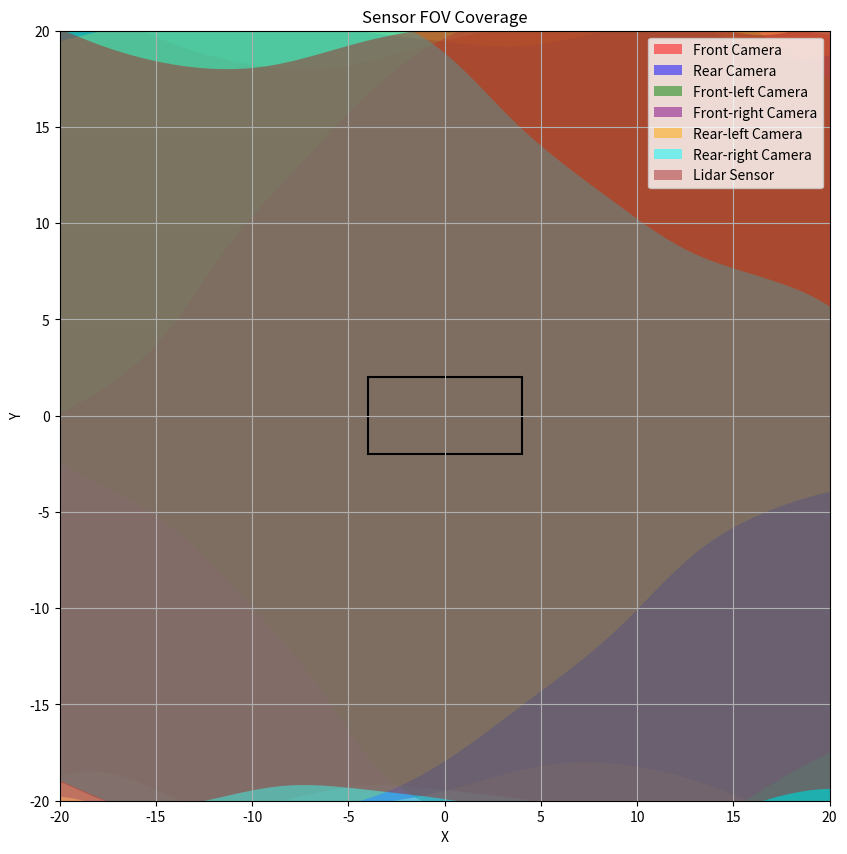

Write the Python code that produced this figure.
'''
calibrated_sensor.json文件与sample_data.json文件最相关。
sample_data.json文件包含了与传感器记录的数据样本相关的信息。
它们之间的关系是通过calibrated_sensor.json中的sensor_token与sample_data.json中的calibrated_sensor_token进行匹配

传感器覆盖分析：分析不同传感器的场景覆盖和重叠区域，以评估传感器布局的有效性和冗余性。
这可以通过结合calibrated_sensor.json中的传感器校准信息和sample_data.json中的数据样本进行实现。
传感器覆盖分析有助于优化传感器布局，提高场景感知的可靠性和鲁棒性
'''
# import json
# import numpy as np
# import matplotlib.pyplot as plt
# from matplotlib.patches import Polygon
# from scipy.spatial.transform import Rotation as R

# # Load calibrated_sensor.json and sample_data.json
# with open('v2.0-mini/calibrated_sensor1.json', 'r') as f:
#     calibrated_sensors = json.load(f)
# with open('v2.0-mini/sample_data1.json', 'r') as f:
#     sample_data = json.load(f)

# # Filter camera sensor data
# camera_calibrated_sensors = [sensor for sensor in calibrated_sensors if 'camera_intrinsic' in sensor]
# camera_sample_data = [data for data in sample_data if data['fileformat'] == 'jpg']


# def compute_fov_polygon(calibrated_sensor, sample_data, max_distance=50):
#     # Get intrinsic and extrinsic camera parameters
#     K = np.array(calibrated_sensor['camera_intrinsic'])
#     rotation = R.from_quat(calibrated_sensor['rotation'])
#     translation = np.array(calibrated_sensor['translation'])

#     # Define image corners in pixel coordinates
#     img_corners = np.array([
#         [0, 0, 1],
#         [0, sample_data['height'] - 1, 1],
#         [sample_data['width'] - 1, sample_data['height'] - 1, 1],
#         [sample_data['width'] - 1, 0, 1]
#     ]).T

#     # Compute image corners in world coordinates
#     world_corners = rotation.as_matrix().T @ np.linalg.inv(K) @ img_corners
#     world_corners = world_corners * translation[2] / world_corners[2, :]
#     world_corners[:2, :] += np.array(translation[:2]).reshape(-1, 1)

#     # Compute direction vectors for image corners
#     direction_vectors = world_corners[:2, :] - np.array(translation[:2]).reshape(-1, 1)
#     direction_vectors /= np.linalg.norm(direction_vectors, axis=0)

#     # Compute far plane corners in world coordinates
#     far_plane_corners = np.array(translation[:2]).reshape(-1, 1) + max_distance * direction_vectors

#     # Combine near and far plane corners to create FOV polygon
#     fov_polygon = np.hstack([world_corners[:2, :], far_plane_corners])

#     return fov_polygon





# # Compute FOV polygons for each camera sensor
# fov_polygons = []
# for sensor in camera_calibrated_sensors:
#     for data in camera_sample_data:
#         if sensor['token'] == data['calibrated_sensor_token']:
#             fov_polygons.append(compute_fov_polygon(sensor, data))

# # Plot FOV polygons
# # Generate a color map with unique colors for each sensor
# num_sensors = len(camera_calibrated_sensors)
# colors = plt.cm.get_cmap('tab10', num_sensors)

# # Plot FOV polygons with unique colors
# fig, ax = plt.subplots()
# for i, (sensor, polygon) in enumerate(zip(camera_calibrated_sensors, fov_polygons)):
#     ax.add_patch(Polygon(polygon.T, edgecolor=colors(i), alpha=0.3, fill=False, label=f'Sensor {i + 1}'))

# ax.set_aspect('equal', 'box')
# plt.xlabel('X (m)')
# plt.ylabel('Y (m)')
# plt.title('Camera Sensors FOV Coverage')
# plt.legend()
# plt.grid()
# plt.show()

# 版本2
# import matplotlib.pyplot as plt
# import numpy as np

# def plot_sensor_fov(x, y, rotation, color, label):
#     width = 60
#     height = 40
#     corners = np.array([[-width/2, -height/2, 1], [width/2, -height/2, 1], [width/2, height/2, 1], [-width/2, height/2, 1]])
#     rot_matrix = np.array([[np.cos(rotation), -np.sin(rotation)], [np.sin(rotation), np.cos(rotation)]])
#     transformed_corners = np.dot(rot_matrix, corners[:, :2].T).T
#     transformed_corners += np.array([x, y])
#     plt.fill(transformed_corners[:, 0], transformed_corners[:, 1], color, alpha=0.5, label=label)

# plt.figure(figsize=(10, 10))

# # Front camera
# plot_sensor_fov(4, 0, np.radians(0), 'red', 'Front Camera')

# # Rear camera
# plot_sensor_fov(-4, 0, np.radians(180), 'blue', 'Rear Camera')

# # Front-left and front-right cameras
# plot_sensor_fov(2, 2, np.radians(-30), 'green', 'Front-left Camera')
# plot_sensor_fov(2, -2, np.radians(30), 'purple', 'Front-right Camera')

# # Rear-left and rear-right cameras
# plot_sensor_fov(-2, 2, np.radians(210), 'orange', 'Rear-left Camera')
# plot_sensor_fov(-2, -2, np.radians(-210), 'cyan', 'Rear-right Camera')

# # Lidar sensor
# plot_sensor_fov(0, 0, np.radians(0), 'brown', 'Lidar Sensor')

# # Vehicle shape
# vehicle = plt.Rectangle((-4, -2), 8, 4, fill=False, edgecolor='black', linewidth=1.5)
# plt.gca().add_patch(vehicle)

# plt.xlim(-20, 20)
# plt.ylim(-20, 20)
# plt.xlabel('X')
# plt.ylabel('Y')
# plt.title('Sensor FOV Coverage')
# plt.grid(True)
# plt.gca().set_aspect('equal', adjustable='box')
# plt.legend(loc='upper right')
# plt.show()

import matplotlib.pyplot as plt
import numpy as np
from scipy.interpolate import BSpline, make_interp_spline

from scipy.interpolate import splprep, splev

def plot_sensor_fov(x, y, rotation, color, label):
    width = 60
    height = 40
    n_points = 10
    np.random.seed(42)
    randomness = np.random.normal(0, 1, (n_points, 2))
    
    corners = np.array([np.linspace(-width/2, width/2, n_points), -height/2 * np.ones(n_points)]).T + randomness
    corners = np.vstack((corners, np.array([np.linspace(width/2, width/2, n_points), np.linspace(-height/2, height/2, n_points)]).T + randomness))
    corners = np.vstack((corners, np.array([np.linspace(width/2, -width/2, n_points), height/2 * np.ones(n_points)]).T + randomness))
    corners = np.vstack((corners, np.array([np.linspace(-width/2, -width/2, n_points), np.linspace(height/2, -height/2, n_points)]).T + randomness))
    
    rot_matrix = np.array([[np.cos(rotation), -np.sin(rotation)], [np.sin(rotation), np.cos(rotation)]])
    transformed_corners = np.dot(rot_matrix, corners.T).T
    transformed_corners += np.array([x, y])

    tck, u = splprep(transformed_corners.T, s=0, per=True)
    new_u = np.linspace(0, 1, len(transformed_corners) * 10)
    new_points = np.array(splev(new_u, tck)).T

    plt.fill(new_points[:, 0], new_points[:, 1], color, alpha=0.5, label=label)


plt.figure(figsize=(10, 10))

# Front camera
plot_sensor_fov(4, 0, np.radians(0), 'red', 'Front Camera')

# Rear camera
plot_sensor_fov(-4, 0, np.radians(180), 'blue', 'Rear Camera')

# Front-left and front-right cameras
plot_sensor_fov(4, 4, np.radians(-40), 'green', 'Front-left Camera')
plot_sensor_fov(4, -4, np.radians(40), 'purple', 'Front-right Camera')

# Rear-left and rear-right cameras
plot_sensor_fov(-4, 4, np.radians(210), 'orange', 'Rear-left Camera')
plot_sensor_fov(-4, -4, np.radians(-210), 'cyan', 'Rear-right Camera')

# Lidar sensor
plot_sensor_fov(0, 0, np.radians(0), 'brown', 'Lidar Sensor')

# Vehicle shape
vehicle = plt.Rectangle((-4, -2), 8, 4, fill=False, edgecolor='black', linewidth=1.5)
plt.gca().add_patch(vehicle)

plt.xlim(-20, 20)
plt.ylim(-20, 20)
plt.xlabel('X')
plt.ylabel('Y')
plt.title('Sensor FOV Coverage')
plt.grid(True)
plt.gca().set_aspect('equal', adjustable='box')
plt.legend(loc='upper right')
plt.show()
